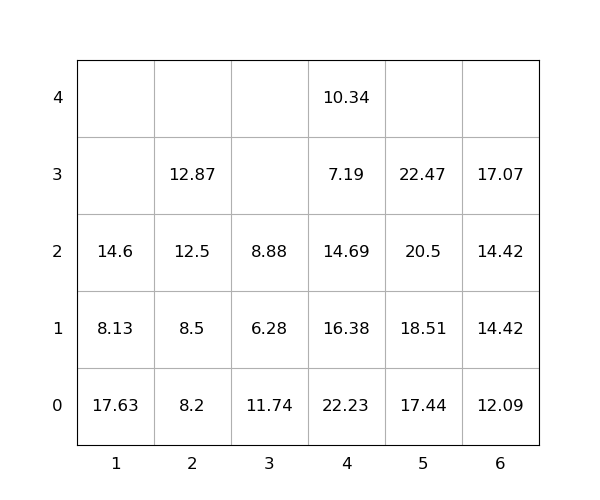

The table this chart was drawn from, first rows:
idx, loc_x, loc_y, loc_z, weight, group, score, seq, reloc, size(ft)
1, 5, 0, 0, 17.44, 0, 17.44, 0, 0, 20
2, 3, 0, 0, 11.74, 0, 11.74, 0, 1.0, 20
3, 3, 0, 1, 6.28, 0, 6.28, 0, 1.0, 20
4, 4, 0, 0, 22.23, 0, 22.23, 0, 1.0, 20
5, 2, 0, 0, 8.2, 0, 8.2, 0, 0, 20
6, 1, 0, 0, 17.63, 0, 17.63, 0, 1.0, 20
7, 4, 0, 1, 16.38, 0, 16.38, 0, 1.0, 20
8, 6, 0, 0, 12.09, 0, 12.09, 0, 0, 20
9, 4, 0, 2, 14.69, 0, 14.69, 0, 1.0, 20
10, 1, 0, 1, 8.13, 0, 8.13, 0, 1.0, 20
11, 1, 0, 2, 14.6, 0, 14.6, 1, 1.0, 20
12, 6, 0, 1, 14.42, 0, 14.42, 2, 0, 20
13, 2, 0, 1, 8.5, 0, 8.5, 3, 0, 20
14, 5, 0, 1, 18.51, 0, 18.51, 4, 0, 20
15, 6, 0, 2, 14.42, 0, 14.42, 5, 0, 20
16, 2, 0, 2, 12.5, 0, 12.5, 6, 0, 20
17, 6, 0, 3, 17.07, 0, 17.07, 7, 0, 20
18, 5, 0, 2, 20.5, 0, 20.5, 8, 0, 20
19, 2, 0, 3, 12.87, 0, 12.87, 9, 0, 20
20, 3, 0, 2, 8.88, 0, 8.88, 10, 1.0, 20
21, 4, 0, 3, 7.19, 0, 7.19, 11, 1.0, 20
22, 5, 0, 3, 22.47, 0, 22.47, 12, 0, 20
23, 4, 0, 4, 10.34, 0, 10.34, 13, 1.0, 20
